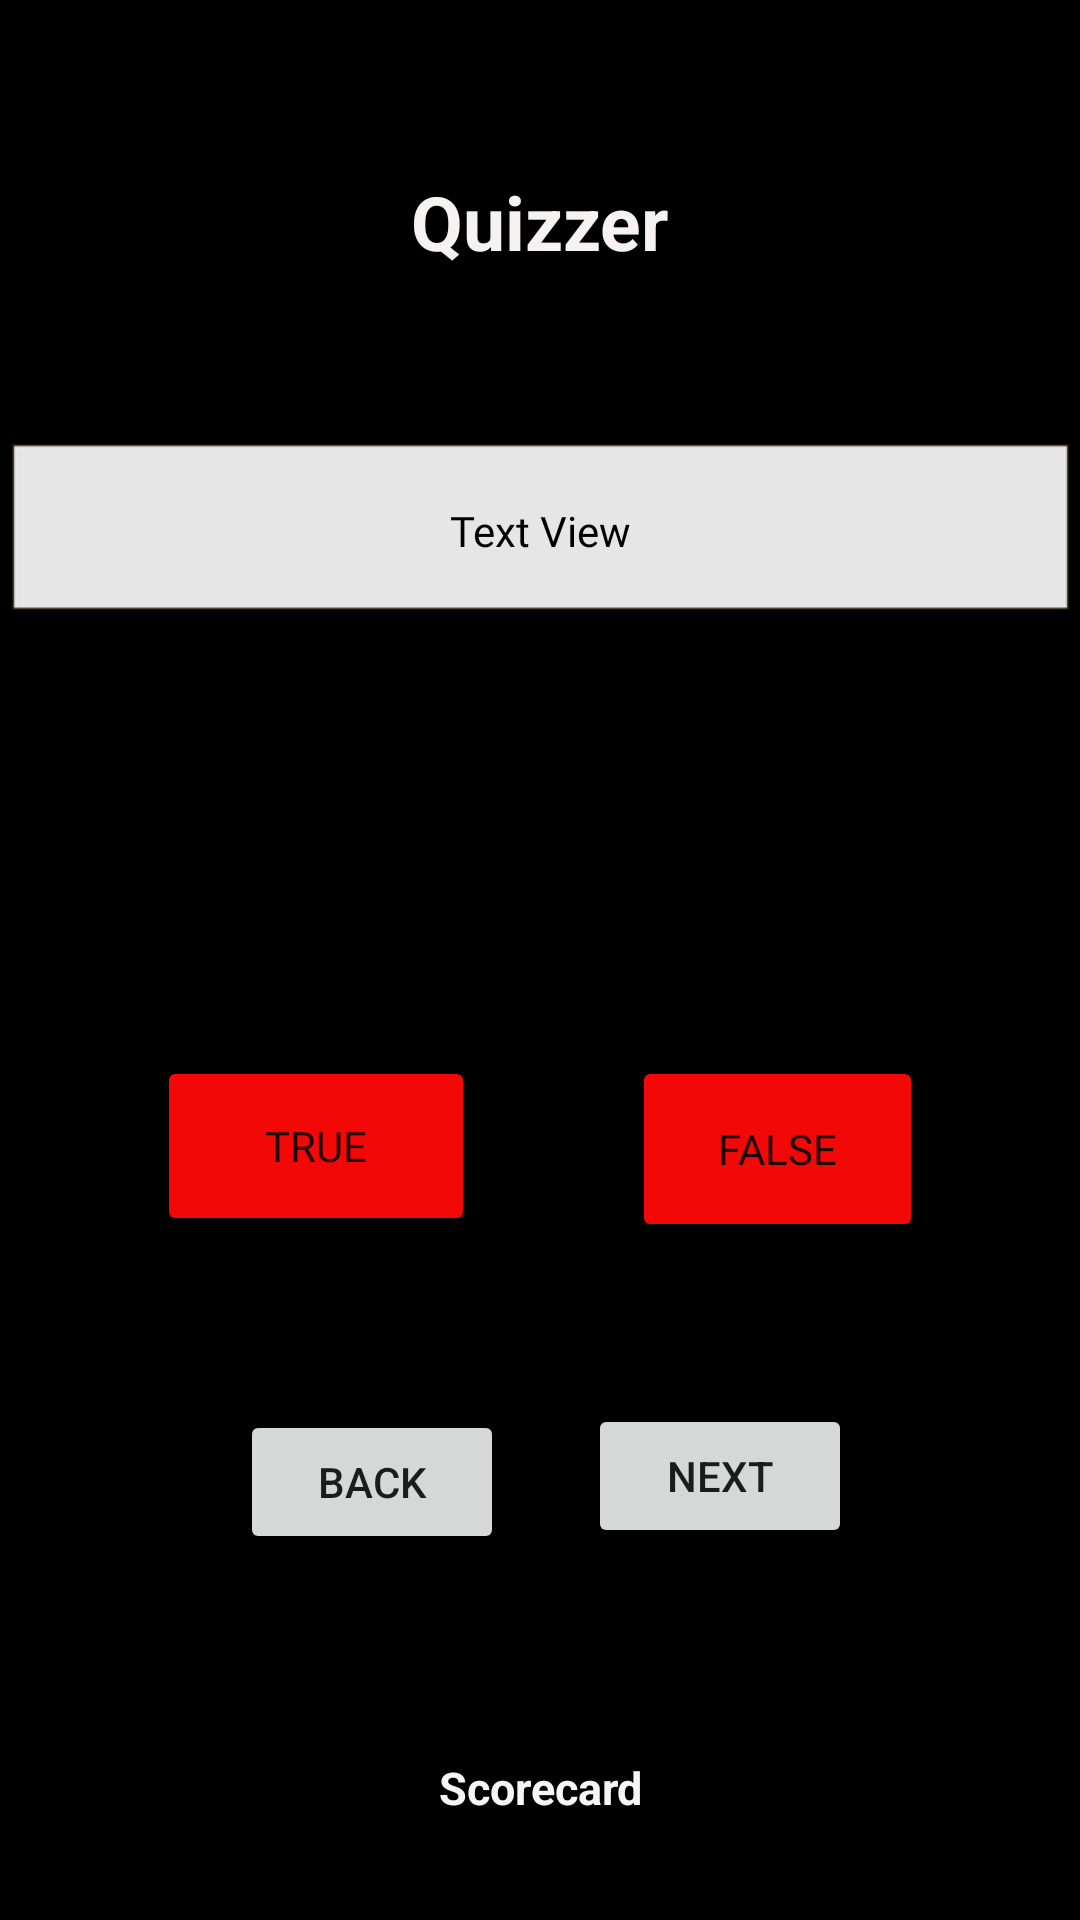

Produce the Android XML layout that renders to this screen, including the resource entries it uses.
<!-- AndroidManifest.xml: application theme Theme.Quizz -->
<!-- res/layout/activity_main.xml -->
<?xml version="1.0" encoding="utf-8"?>
<layout xmlns:android="http://schemas.android.com/apk/res/android"
    xmlns:app="http://schemas.android.com/apk/res-auto"
    xmlns:tools="http://schemas.android.com/tools">

    <androidx.constraintlayout.widget.ConstraintLayout
        android:layout_width="match_parent"
        android:layout_height="match_parent"
        android:background="@color/black"
        android:backgroundTint="@color/black"
        tools:context=".MainActivity">

        <ImageView
            android:id="@+id/imageView"
            android:layout_width="wrap_content"
            android:layout_height="wrap_content"
            android:layout_marginTop="20dp"
            app:layout_constraintEnd_toEndOf="parent"
            app:layout_constraintHorizontal_bias="0.498"
            app:layout_constraintStart_toStartOf="parent"
            app:layout_constraintTop_toBottomOf="@+id/textView3"
            app:srcCompat="@drawable/ic_launcher_foreground" />

        <TextView
            android:id="@+id/textView"
            android:layout_width="355dp"
            android:layout_height="58dp"
            android:layout_marginTop="32dp"
            android:background="@android:drawable/editbox_dropdown_light_frame"
            android:fontFamily="@font/aldrich"
            android:gravity="center"
            android:padding="10dp"
            android:text="Text View"
            android:textColor="@color/black"
            app:layout_constraintEnd_toEndOf="parent"
            app:layout_constraintStart_toStartOf="parent"
            app:layout_constraintTop_toBottomOf="@+id/imageView" />

        <Button
            android:id="@+id/true_button"
            style="@style/ButtonStyle"
            android:layout_width="106dp"
            android:layout_height="60dp"
            android:text="True"
            app:layout_constraintBottom_toBottomOf="parent"
            app:layout_constraintEnd_toStartOf="@+id/false_button"
            app:layout_constraintHorizontal_bias="0.5"
            app:layout_constraintStart_toStartOf="parent"
            app:layout_constraintTop_toBottomOf="@+id/imageView"
            app:layout_constraintVertical_bias="0.0" />

        <Button
            android:id="@+id/false_button"
            android:layout_width="97dp"
            android:layout_height="62dp"
            android:layout_marginTop="236dp"
            android:layout_marginBottom="8dp"
            android:backgroundTint="#F30808"
            android:fontFamily="@font/aldrich"
            android:text="False"
            app:layout_constraintBottom_toBottomOf="parent"
            app:layout_constraintEnd_toEndOf="parent"
            app:layout_constraintHorizontal_bias="0.5"
            app:layout_constraintStart_toEndOf="@+id/true_button"
            app:layout_constraintTop_toBottomOf="@+id/imageView"
            app:layout_constraintVertical_bias="0.0" />

        <Button
            android:id="@+id/next_button"
            android:layout_width="wrap_content"
            android:layout_height="wrap_content"
            android:layout_marginTop="56dp"
            android:layout_marginEnd="76dp"
            android:text="Next"
            app:layout_constraintEnd_toEndOf="parent"
            app:layout_constraintTop_toBottomOf="@+id/true_button" />

        <Button
            android:id="@+id/back_button"
            android:layout_width="wrap_content"
            android:layout_height="wrap_content"
            android:layout_marginStart="80dp"
            android:layout_marginTop="56dp"
            android:text="Back"
            app:layout_constraintStart_toStartOf="parent"
            app:layout_constraintTop_toBottomOf="@+id/false_button" />

        <TextView
            android:id="@+id/showAnswer"
            android:layout_width="247dp"
            android:layout_height="59dp"
            android:gravity="center"
            android:text="Correct"
            android:textColor="#00ED0B"
            android:textSize="20dp"
            android:textStyle="bold"
            android:visibility="invisible"
            app:layout_constraintBottom_toBottomOf="parent"
            app:layout_constraintEnd_toEndOf="parent"
            app:layout_constraintHorizontal_bias="0.498"
            app:layout_constraintStart_toStartOf="parent"
            app:layout_constraintTop_toBottomOf="@+id/textView"
            app:layout_constraintVertical_bias="0.087" />

        <TextView
            android:id="@+id/textView3"
            android:layout_width="148dp"
            android:layout_height="44dp"
            android:layout_marginTop="52dp"
            android:gravity="center"
            android:text="Quizzer"
            android:textColor="#F6F2F2"
            android:textSize="25dp"
            android:textStyle="bold"
            app:layout_constraintEnd_toEndOf="parent"
            app:layout_constraintHorizontal_bias="0.498"
            app:layout_constraintStart_toStartOf="parent"
            app:layout_constraintTop_toTopOf="parent" />

        <TextView
            android:id="@+id/Score"
            android:layout_width="wrap_content"
            android:layout_height="wrap_content"
            android:text="Scorecard"
            android:textAlignment="center"
            android:textColor="#F8F5F5"
            android:textSize="15dp"
            android:textStyle="bold"
            app:layout_constraintBottom_toBottomOf="parent"
            app:layout_constraintEnd_toEndOf="parent"
            app:layout_constraintHorizontal_bias="0.5"
            app:layout_constraintStart_toStartOf="parent"
            app:layout_constraintTop_toBottomOf="@+id/showAnswer"
            app:layout_constraintVertical_bias="0.894" />


    </androidx.constraintlayout.widget.ConstraintLayout>
</layout>
<!-- resources referenced by this layout -->
<resources>
  <style name="ButtonStyle">
          <item name="android:layout_width">wrap_content</item>
          <item name="android:layout_height">wrap_content</item>
          <item name="android:layout_marginTop">236dp</item>
          <item name="android:layout_marginBottom">8dp</item>
          <item name="android:backgroundTint">#F30808</item>
          <item name="android:fontFamily">@font/aldrich</item>
      </style>
  <style name="Theme.Quizz" parent="Base.Theme.Quizz" />
  <style name="Base.Theme.Quizz" parent="Theme.MaterialComponents.DayNight.NoActionBar">
          
          
      </style>
  <!-- not gathered from this repository: default colours our renderer supplied (Android Studio template values) -->
  <color name="black">#FF000000</color>
</resources>
